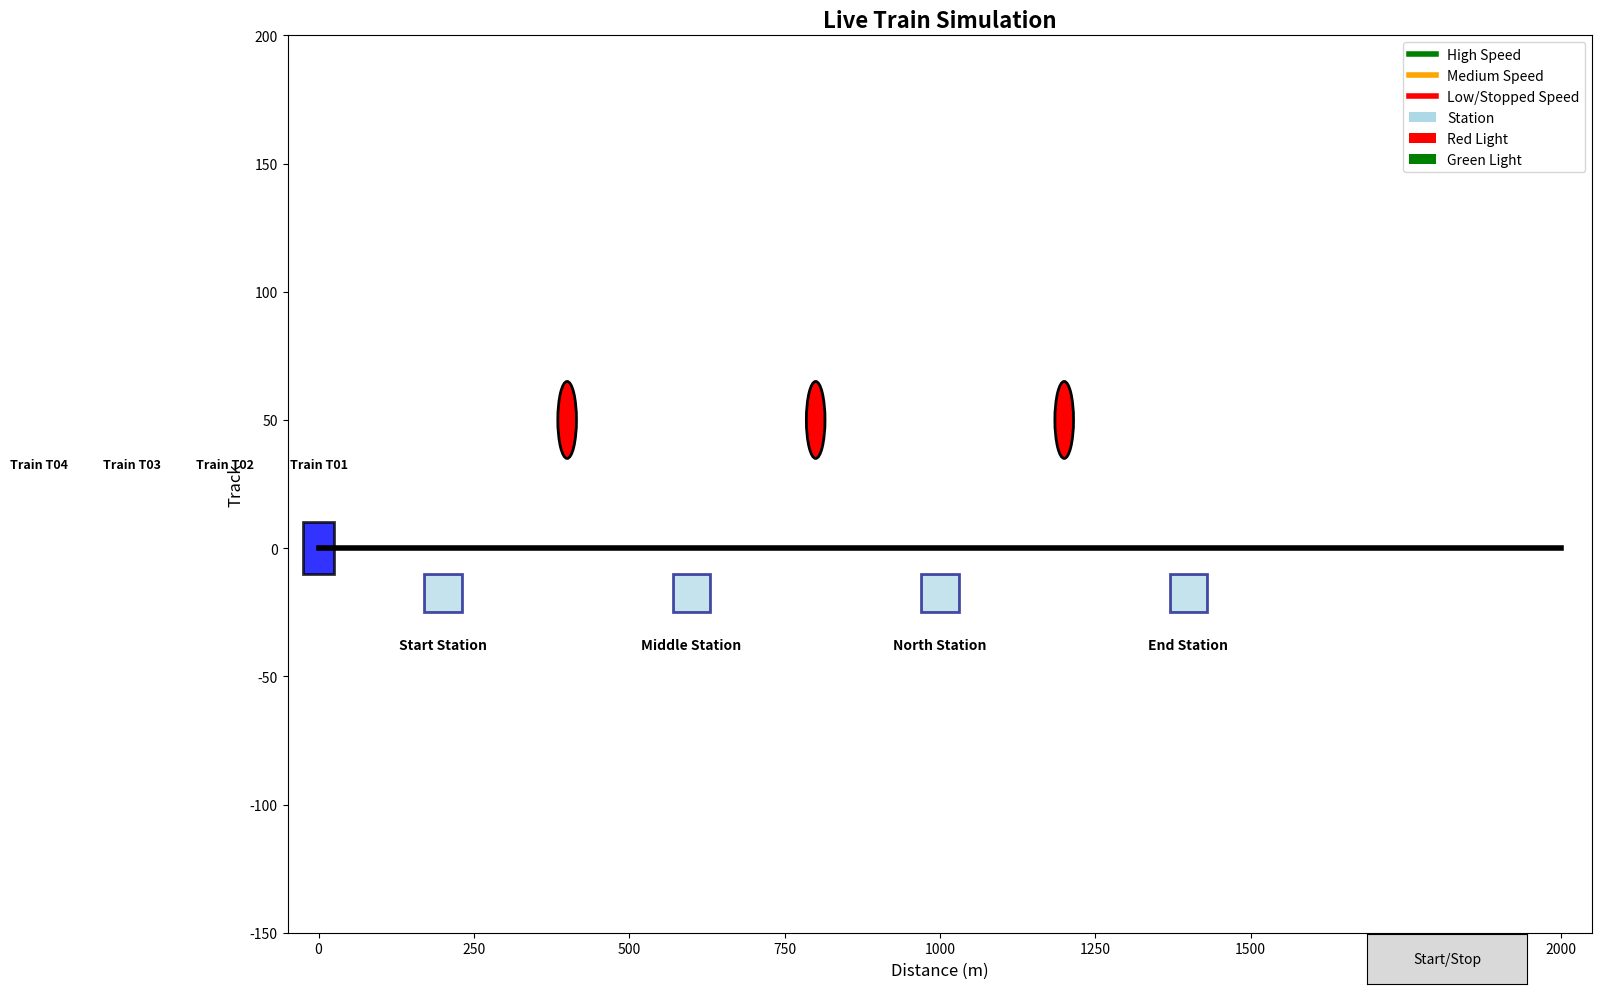

Reproduce this figure in Python.
import numpy as np
import matplotlib.pyplot as plt
import matplotlib.animation as animation
from matplotlib.patches import Rectangle, Circle
from collections import deque
import warnings

warnings.filterwarnings('ignore')

# ========================================
# מחלקת רכבת - תנועה, בלימה, תחנות, רמזורים
# ========================================
class Train:
    """
    מייצגת רכבת אחת במערכת: מהירות, מיקום, בלימה, עצירה בתחנות, תגובה לרמזורים, ותיעוד סטטיסטי.
    """

    def __init__(self, train_id, start_position, speed, max_speed, length=50, color='blue'):
        """
        אתחול רכבת עם מזהה, מיקום התחלתי, מהירות נוכחית, מקסימלית, צבע, אורך ועוד.
        """
        self.train_id = train_id
        self.position = start_position
        self.speed = speed
        self.max_speed = max_speed
        self.length = length
        self.color = color
        self.acceleration = 0.5  # תאוצה (מ'/ש²)
        self.deceleration = -1.0  # בלימה (מ'/ש²)
        self.target_speed = speed
        self.safety_distance = 100  # מרחק בטיחות מינימלי
        self.station_stop_time = 0  # זמן עצירה בתחנה
        self.total_stops = 0
        self.delay = 0
        self.fuel_consumption = 0
        self.history = {'time': [], 'position': [], 'speed': [], 'fuel': []}
        self.rect = None
        self.text = None

    def update_position(self, dt, other_trains, stations, traffic_lights):
        """
        עדכון מיקום הרכבת בכל צעד זמן:
        - בדיקת מרחקי בטיחות מול רכבות אחרות
        - עצירה בתחנות לפי הצורך
        - תגובה לרמזורים
        - עדכון מהירות בהתאם ליעד
        - חישוב צריכת דלק
        """
        self._enforce_safety_distance(other_trains)
        self._handle_station_stop(stations)
        self._handle_traffic_lights(traffic_lights)
        self._update_speed(dt)

        if self.station_stop_time <= 0:
            self.position += self.speed * dt

        self.fuel_consumption += abs(self.speed) * 0.01 * dt

        self.history['time'].append(len(self.history['time']))
        self.history['position'].append(self.position)
        self.history['speed'].append(self.speed)
        self.history['fuel'].append(self.fuel_consumption)

    def _enforce_safety_distance(self, other_trains):
        """
        בדיקה אם רכבת קרובה מדי לרכבת אחרת. אם כן - האטה או עצירה.
        """
        for train in other_trains:
            if train.train_id != self.train_id:
                gap = train.position - self.position
                if 0 < gap < self.safety_distance:
                    self.target_speed = min(train.speed * 0.8, self.target_speed)
                    if gap < self.safety_distance * 0.5:
                        self.target_speed = 0

    def _handle_station_stop(self, stations):
        """
        בדיקה אם צריך לעצור בתחנה קרובה.
        """
        if self.station_stop_time > 0:
            self.station_stop_time -= 1
            return
        for station in stations:
            if abs(self.position - station.position) < 20 and self.speed > 0:
                self.station_stop_time = station.stop_duration
                self.total_stops += 1
                self.target_speed = 0

    def _handle_traffic_lights(self, traffic_lights):
        """
        עצירה אם יש רמזור אדום קרוב.
        """
        for light in traffic_lights:
            if abs(self.position - light.position) < 50 and light.is_red and self.speed > 0:
                self.target_speed = 0

    def _update_speed(self, dt):
        """
        התאמת מהירות הרכבת בהתאם למהירות היעד.
        """
        if self.speed < self.target_speed:
            self.speed = min(self.speed + self.acceleration * dt, min(self.target_speed, self.max_speed))
        elif self.speed > self.target_speed:
            self.speed = max(self.speed + self.deceleration * dt, max(self.target_speed, 0))

# ========================================
# מחלקת תחנה - שם, מיקום, זמן עצירה
# ========================================
class Station:
    """
    מייצגת תחנת רכבת במסילה עם מיקום וזמן עצירה קבוע.
    """
    def __init__(self, name, position, stop_duration=30):
        self.name = name
        self.position = position
        self.stop_duration = stop_duration
        self.rect = None
        self.text = None

# ========================================
# מחלקת רמזור - שליטה על תנועה
# ========================================
class TrafficLight:
    """
    מייצגת רמזור על המסילה – עובר בין אדום לירוק לפי זמנים שהוגדרו מראש.
    """
    def __init__(self, position, red_duration=50, green_duration=100):
        self.position = position
        self.red_duration = red_duration
        self.green_duration = green_duration
        self.current_time = 0
        self.is_red = True
        self.circle = None

    def update(self):
        """
        עדכון מצב הרמזור לפי הזמן – מעבר בין ירוק לאדום.
        """
        self.current_time += 1
        if self.is_red and self.current_time >= self.red_duration:
            self.is_red = False
            self.current_time = 0
        elif not self.is_red and self.current_time >= self.green_duration:
            self.is_red = True
            self.current_time = 0

# ========================================
# המחלקה הראשית - סימולציית רכבות חיה
# ========================================
class LiveRailwaySimulation:
    """
    מערכת הדמיה בזמן אמת למסילת רכבת: ניהול רכבות, תחנות, רמזורים, תנועה וסטטיסטיקות.
    """

    def __init__(self, track_length=2000):
        self.track_length = track_length
        self.trains = []
        self.stations = []
        self.traffic_lights = []
        self.time_step = 0
        self.dt = 1.0
        self.is_running = True

        # יצירת הגרף
        self.fig, self.ax = plt.subplots(figsize=(16, 10))
        self.ax.set_xlim(-50, track_length + 50)
        self.ax.set_ylim(-150, 200)
        self.ax.set_xlabel('Distance (m)', fontsize=12)
        self.ax.set_ylabel('Track', fontsize=12)
        self.ax.set_title('Live Train Simulation', fontsize=16, fontweight='bold')
        self.track_line = self.ax.plot([0, track_length], [0, 0], 'k-', linewidth=4)[0]

        self.info_text = self.ax.text(
            0.02, 0.98, '', transform=self.ax.transAxes,
            fontsize=10, verticalalignment='top',
            bbox=dict(boxstyle='round', facecolor='wheat', alpha=0.8)
        )

        self._setup_controls()

        # סטטיסטיקות
        self.statistics = {
            'total_distance': 0,
            'average_speed': [],
            'delays': [],
            'fuel_consumption': [],
            'safety_incidents': 0,
            'throughput': 0
        }

    def _setup_controls(self):
        """
        יצירת כפתור 'Start/Stop' לשליטה בזמן הריצה.
        """
        from matplotlib.widgets import Button
        ax_button = plt.axes([0.85, 0.01, 0.1, 0.05])
        self.start_stop_button = Button(ax_button, 'Start/Stop')
        self.start_stop_button.on_clicked(self._toggle_simulation)

    def _toggle_simulation(self, event):
        """
        מעבר בין מצב ריצה להפסקה.
        """
        self.is_running = not self.is_running

    def add_train(self, train):
        """
        הוספת רכבת לסימולציה, כולל גרפיקה (מלבן + טקסט).
        """
        self.trains.append(train)
        train.rect = Rectangle((train.position - train.length / 2, -10), train.length, 20,
                               facecolor=train.color, edgecolor='black', linewidth=2, alpha=0.8)
        self.ax.add_patch(train.rect)
        train.text = self.ax.text(train.position, 30, f'Train {train.train_id}',
                                  ha='center', va='bottom', fontsize=9, fontweight='bold')

    def add_station(self, station):
        """
        הוספת תחנה כולל גרפיקה.
        """
        self.stations.append(station)
        station.rect = Rectangle((station.position - 30, -25), 60, 15,
                                 facecolor='lightblue', edgecolor='navy', linewidth=2, alpha=0.7)
        self.ax.add_patch(station.rect)
        station.text = self.ax.text(station.position, -35, station.name,
                                    ha='center', va='top', fontsize=10, fontweight='bold')

    def add_traffic_light(self, light):
        """
        הוספת רמזור למסילה.
        """
        self.traffic_lights.append(light)
        color = 'red' if light.is_red else 'green'
        light.circle = Circle((light.position, 50), 15, facecolor=color, edgecolor='black', linewidth=2)
        self.ax.add_patch(light.circle)

    def update_animation(self, frame):
        """
        הפונקציה שמריצה את הסימולציה בזמן אמת. מתבצעת בכל פריים.
        """
        if not self.is_running:
            return []

        self.time_step += 1

        for light in self.traffic_lights:
            light.update()
            if light.circle:
                light.circle.set_facecolor('red' if light.is_red else 'green')

        for train in self.trains:
            train.target_speed = train.max_speed
            train.update_position(self.dt, self.trains, self.stations, self.traffic_lights)

            if train.rect:
                train.rect.set_x(train.position - train.length / 2)
                speed_ratio = train.speed / train.max_speed if train.max_speed else 0
                if speed_ratio > 0.8:
                    train.rect.set_facecolor('green')
                elif speed_ratio > 0.4:
                    train.rect.set_facecolor('orange')
                else:
                    train.rect.set_facecolor('red')

            if train.text:
                train.text.set_position((train.position, 30))
                train.text.set_text(f'Train {train.train_id}\n{train.speed:.1f} m/s')

        self._update_info_display()
        self._update_statistics()

        if all(train.position >= self.track_length for train in self.trains):
            print("All trains have reached the final station. Ending simulation.")
            plt.close(self.fig)

        return []

    def _update_info_display(self):
        """
        עדכון תיבת המידע הסטטית בצד הגרף.
        """
        lines = [
            f'Time: {self.time_step}',
            f'Trains: {len(self.trains)}',
            f'Stations: {len(self.stations)}',
            f'Traffic Lights: {len(self.traffic_lights)}',
            '', 'Train Status:'
        ]
        for train in self.trains:
            status = 'Stopped' if train.speed < 0.1 else 'Moving'
            lines.append(f'  {train.train_id}: {train.position:.0f} m, {train.speed:.1f} m/s ({status})')

        lines.extend(['', 'Lights:'])
        for i, light in enumerate(self.traffic_lights):
            color = 'Red' if light.is_red else 'Green'
            lines.append(f'  Light {i+1}: {color}')

        self.info_text.set_text('\n'.join(lines))

    def _update_statistics(self):
        """
        עדכון סטטיסטיקות כלליות כמו מהירות ממוצעת וצריכת דלק.
        """
        speeds = [t.speed for t in self.trains if t.speed > 0]
        if speeds:
            self.statistics['average_speed'].append(np.mean(speeds))
        total_fuel = sum(t.fuel_consumption for t in self.trains)
        self.statistics['fuel_consumption'].append(total_fuel)

    def start_animation(self, interval=100):
        """
        התחלת הסימולציה בפועל. תומך בהפעלת אנימציה אינטראקטיבית.
        """
        legend_items = [
            plt.Line2D([0], [0], color='green', lw=4, label='High Speed'),
            plt.Line2D([0], [0], color='orange', lw=4, label='Medium Speed'),
            plt.Line2D([0], [0], color='red', lw=4, label='Low/Stopped Speed'),
            plt.Rectangle((0,0),1,1, facecolor='lightblue', label='Station'),
            plt.Circle((0,0),1, facecolor='red', label='Red Light'),
            plt.Circle((0,0),1, facecolor='green', label='Green Light')
        ]
        self.ax.legend(handles=legend_items, loc='upper right')

        self.anim = animation.FuncAnimation(
            self.fig, self.update_animation,
            interval=interval, blit=False, repeat=True, cache_frame_data=False
        )
        plt.tight_layout()
        plt.show()
        return self.anim

    def show_statistics_dashboard(self):
        """
        הצגת לוח בקרה עם גרפים סטטיסטיים בסוף הסימולציה.
        """
        if not self.statistics['average_speed']:
            print("No statistics data available.")
            return
        fig, axes = plt.subplots(2, 2, figsize=(15, 10))
        fig.suptitle('Simulation Statistics Dashboard', fontsize=16, fontweight='bold')

        axes[0,0].plot(self.statistics['average_speed'], linewidth=2)
        axes[0,0].set_title('Average Speed Over Time')
        axes[0,1].plot(self.statistics['fuel_consumption'], linewidth=2)
        axes[1,0].hist([t.position for t in self.trains], bins=10, alpha=0.7)
        axes[1,1].axis('off')

        stats_text = f"""
Simulation Steps: {self.time_step}
Total Trains: {len(self.trains)}
Total Stations: {len(self.stations)}
Average Position: {np.mean([t.position for t in self.trains]):.1f} m
"""
        axes[1,1].text(0.1, 0.9, stats_text, transform=axes[1,1].transAxes,
                        fontsize=12, verticalalignment='top',
                        bbox=dict(boxstyle='round', facecolor='lightgray', alpha=0.8))
        plt.tight_layout()
        plt.show()

# ========================================
# יצירת הדגמת סימולציה
# ========================================
def create_demo_simulation():
    """
    יצירת סימולציה מוכנה עם רכבות, תחנות ורמזורים.
    """
    sim = LiveRailwaySimulation(track_length=2000)
    stations = [
        Station("Start Station", 200, 40),
        Station("Middle Station", 600, 30),
        Station("North Station", 1000, 35),
        Station("End Station", 1400, 25)
    ]
    for s in stations:
        sim.add_station(s)

    lights = [
        TrafficLight(400, 60, 120),
        TrafficLight(800, 45, 90),
        TrafficLight(1200, 50, 100)
    ]
    for l in lights:
        sim.add_traffic_light(l)

    colors = ['blue', 'red', 'green', 'purple']
    trains = [
        Train("T01", 0, 15, 30, 50, colors[0]),
        Train("T02", -150, 14, 28, 45, colors[1]),
        Train("T03", -300, 18, 32, 55, colors[2]),
        Train("T04", -450, 13, 25, 40, colors[3])
    ]
    for t in trains:
        sim.add_train(t)

    return sim

# ========================================
# הפעלה בפועל
# ========================================
if __name__ == "__main__":
    print("=== Starting Live Train Simulation Demo ===")
    simulation = create_demo_simulation()
    print("Press the Start/Stop button to pause or resume.")
    anim = simulation.start_animation(interval=100)
    print("Simulation ended. Showing statistics dashboard...")
    simulation.show_statistics_dashboard()


